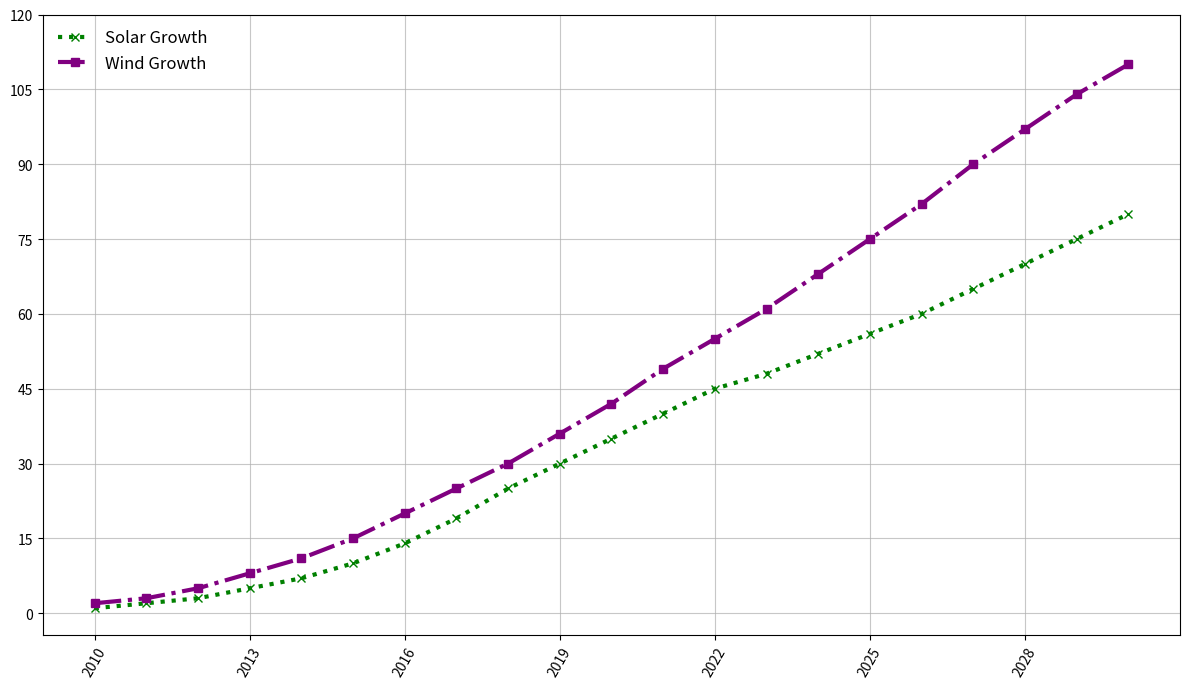

The script that saved this image:
import matplotlib.pyplot as plt
import numpy as np

years = np.arange(2010, 2031)
solar_growth = [1, 2, 3, 5, 7, 10, 14, 19, 25, 30, 35, 40, 45, 48, 52, 56, 60, 65, 70, 75, 80]
wind_growth = [2, 3, 5, 8, 11, 15, 20, 25, 30, 36, 42, 49, 55, 61, 68, 75, 82, 90, 97, 104, 110]

plt.figure(figsize=(12, 7))

# Altering the stylistic elements
plt.plot(years, solar_growth, color='green', marker='x', linewidth=3, linestyle=':')
plt.plot(years, wind_growth, color='purple', marker='s', linewidth=3, linestyle='-.')

# Modifying the grid and other elements
plt.grid(True, linestyle='-', alpha=0.7)
plt.xticks(years[::3], rotation=60)
plt.yticks(np.arange(0, 121, 15))

plt.legend(['Solar Growth', 'Wind Growth'], loc='upper left', fontsize=12, frameon=False)
plt.tight_layout()
plt.show()
